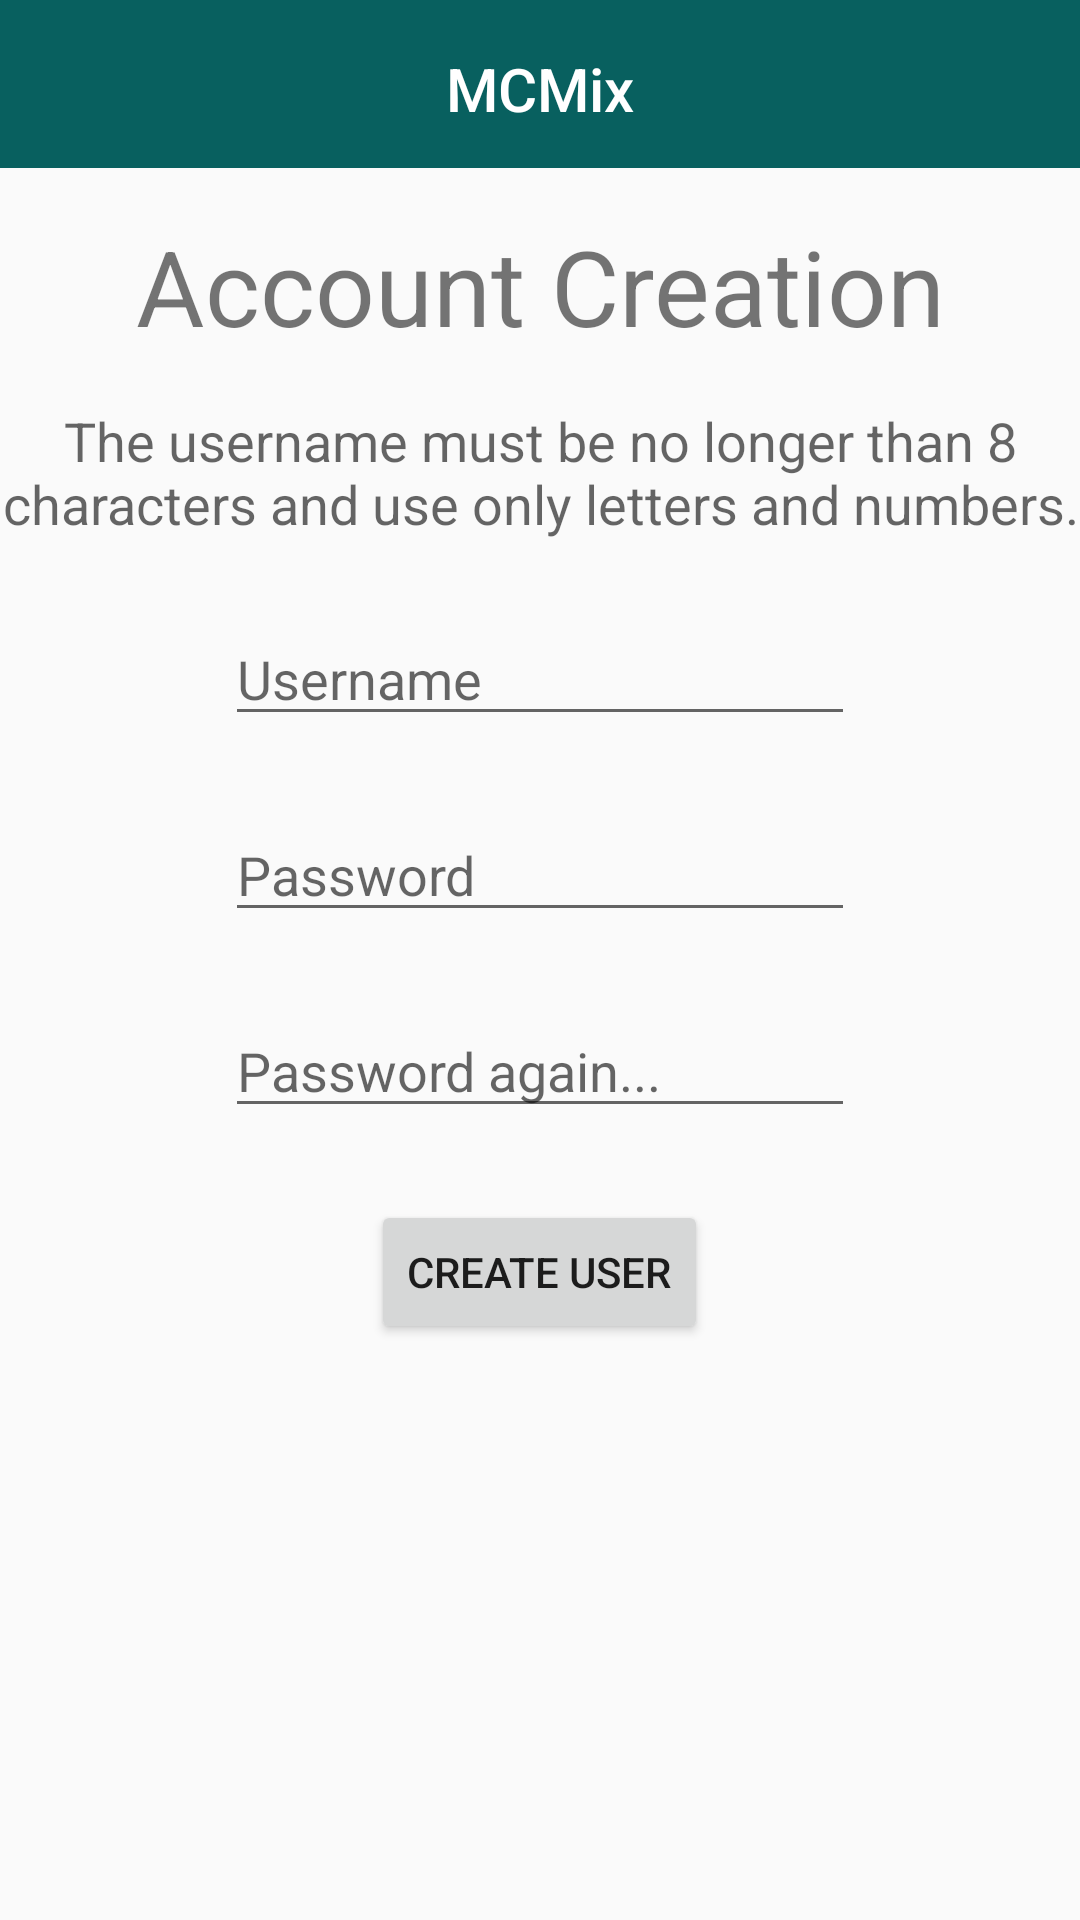

Here is an Android app screen rendered from its layout file. Give the layout XML and the strings, colors and styles it references.
<!-- AndroidManifest.xml: application theme AppTheme -->
<!-- res/layout/activity_user_registration.xml -->
<?xml version="1.0" encoding="utf-8"?>
<LinearLayout
    xmlns:android="http://schemas.android.com/apk/res/android"
    xmlns:app="http://schemas.android.com/apk/res-auto"
    xmlns:tools="http://schemas.android.com/tools"
    android:orientation="vertical"
    android:layout_width="match_parent"
    android:layout_height="match_parent"
    android:gravity="center_horizontal"
    tools:context="ac.panoramix.uoe.mcmix.UserInterface.UserRegistrationActivity"
    tools:layout_editor_absoluteY="81dp"
    tools:layout_editor_absoluteX="0dp">

    <android.support.design.widget.AppBarLayout
        android:id="@+id/buddy_list_toolbar_layout"
        android:layout_width="match_parent"
        android:layout_height="wrap_content"
        android:background="@android:color/transparent"
        android:layout_gravity="start"
        android:theme="@style/ThemeOverlay.AppCompat.Dark.ActionBar"
        tools:layout_editor_absoluteX="0dp">

        <android.support.v7.widget.Toolbar
            android:id="@+id/conversation_toolbar"
            android:layout_width="match_parent"
            android:layout_height="?attr/actionBarSize"
            android:background="?attr/colorPrimary"
            android:layout_gravity="start"
            app:popupTheme="@style/ThemeOverlay.AppCompat.Light"
            android:padding="16dp"
            >

            <TextView
                android:layout_width="wrap_content"
                android:layout_height="match_parent"
                android:layout_gravity="center|center_vertical"
                android:text="@string/app_name"
                style="@style/TextAppearance.AppCompat.Title"/>



        </android.support.v7.widget.Toolbar>
    </android.support.design.widget.AppBarLayout>
    <TextView
        android:id="@+id/user_creation_banner"
        android:layout_width="wrap_content"
        android:layout_height="wrap_content"
        android:text="@string/user_creation_banner_text"
        android:textSize="35sp"
        android:textAlignment="center"
        android:layout_marginTop="16dp" />
    <TextView
        android:id="@+id/user_creation_hint"
        android:layout_width="wrap_content"
        android:layout_height="wrap_content"
        android:text="@string/user_creation_hint_text"
        android:textAppearance="?android:textAppearanceMedium"
        android:textAlignment="center"
        android:layout_marginTop="16dp" />


    <EditText
        android:id="@+id/user_creation_username"
        android:layout_width="wrap_content"
        android:layout_height="wrap_content"
        android:ems="10"
        android:hint="@string/username_hint"
        android:layout_marginTop="24dp" />

    <EditText
        android:id="@+id/user_creation_password"
        android:layout_width="wrap_content"
        android:layout_height="wrap_content"
        android:ems="10"
        android:hint="@string/password_hint"
        android:inputType="textPassword"
        android:layout_marginTop="24dp" />

    <EditText
        android:id="@+id/user_creation_password_repeat"
        android:layout_width="wrap_content"
        android:layout_height="wrap_content"
        android:ems="10"
        android:hint="@string/user_creation_password_repeat_hint"
        android:inputType="textPassword"
        android:layout_marginTop="24dp" />
    <Button
        android:id="@+id/user_creation_button"
        android:layout_width="wrap_content"
        android:layout_height="wrap_content"
        android:text="@string/user_creation_button"
        android:layout_marginTop="24dp" />
</LinearLayout>
<!-- resources referenced by this layout -->
<resources>
  <string name="app_name">MCMix</string>
  <string name="password_hint">Password</string>
  <string name="user_creation_banner_text">Account Creation</string>
  <string name="user_creation_button">Create User</string>
  <string name="user_creation_hint_text"> The username must be no longer than 8 characters and use only letters and numbers.</string>
  <string name="user_creation_password_repeat_hint">Password again...</string>
  <string name="username_hint">Username</string>
  <style name="AppTheme" parent="Theme.AppCompat.Light.DarkActionBar">
          <item name="windowActionBar">false</item>
          <item name="windowNoTitle">true</item>
          
          <item name="colorPrimary">@color/colorPrimary</item>
          <item name="colorPrimaryDark">@color/colorPrimaryDark</item>
          <item name="colorAccent">@color/colorAccent</item>
      </style>
  <color name="colorPrimary">#08605F</color>
  <color name="colorPrimaryDark">#130303</color>
  <color name="colorAccent">#476A6F</color>
</resources>
